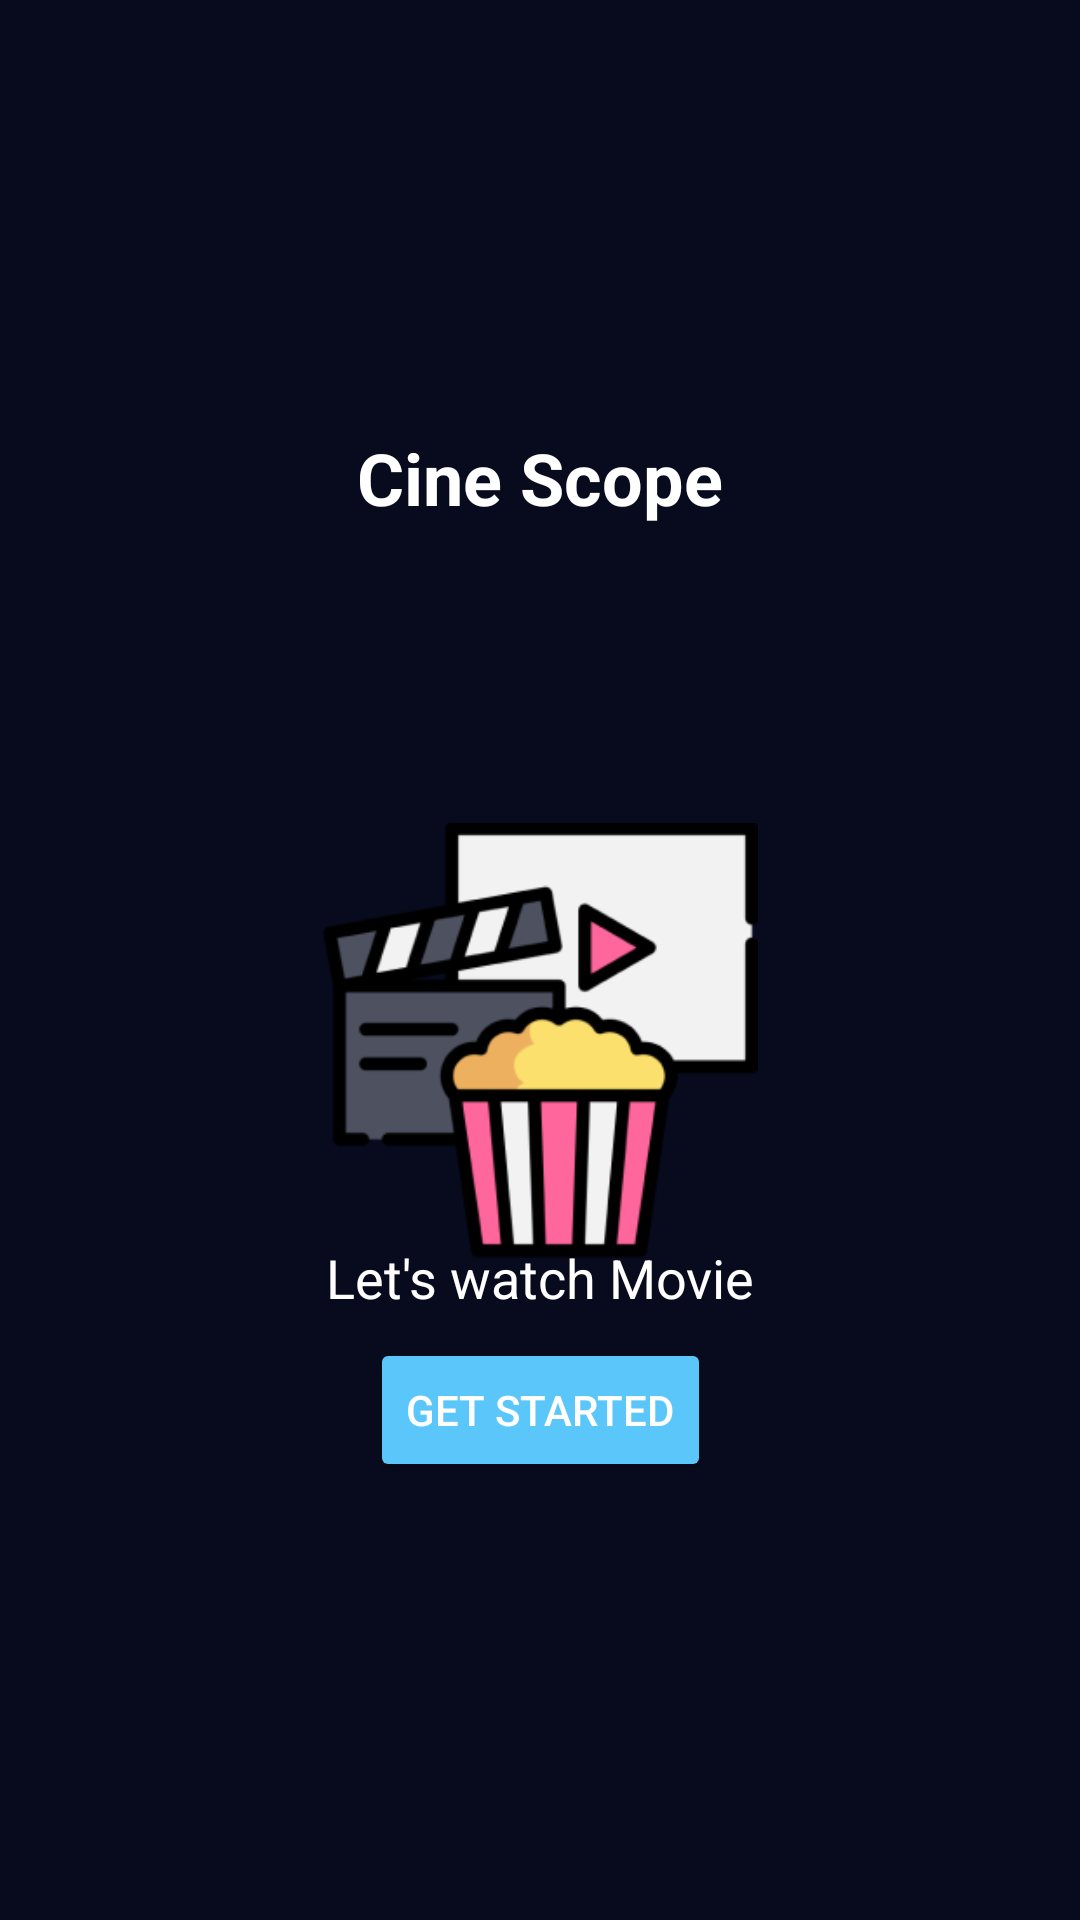

Reconstruct the res/layout file that produces this screen, plus the resources it refers to.
<!-- AndroidManifest.xml: application theme Theme.ScopeMovie -->
<!-- res/layout/activity_main4.xml -->
<?xml version="1.0" encoding="utf-8"?>
<androidx.constraintlayout.widget.ConstraintLayout xmlns:android="http://schemas.android.com/apk/res/android"
    xmlns:app="http://schemas.android.com/apk/res-auto"
    xmlns:tools="http://schemas.android.com/tools"
    android:id="@+id/main"
    android:layout_width="match_parent"
    android:layout_height="match_parent"
    android:background="@color/dark_background"
    tools:context=".MainActivity4">

    <ImageButton
        android:id="@+id/backButton"
        android:layout_width="wrap_content"
        android:layout_height="wrap_content"
        android:layout_marginStart="53dp"
        android:layout_marginTop="55dp"
        android:background="?attr/selectableItemBackgroundBorderless"
        android:src="@drawable/ic_back"
        app:layout_constraintStart_toStartOf="parent"
        app:layout_constraintTop_toTopOf="parent" />

    <TextView
        android:id="@+id/appNameTextView"
        android:layout_width="wrap_content"
        android:layout_height="wrap_content"
        android:layout_marginTop="88dp"
        android:text="@string/cine_scope"
        android:textColor="@color/white"
        android:textSize="24sp"
        android:textStyle="bold"
        app:layout_constraintEnd_toEndOf="parent"
        app:layout_constraintStart_toStartOf="parent"
        app:layout_constraintTop_toBottomOf="@+id/backButton" />

    <ImageView
        android:id="@+id/popcornIcon"
        android:layout_width="152dp"
        android:layout_height="145dp"
        android:layout_gravity="center"
        android:layout_marginTop="99dp"
        android:src="@drawable/popcorn_icon"
        app:layout_constraintEnd_toEndOf="parent"
        app:layout_constraintHorizontal_bias="0.5"
        app:layout_constraintStart_toStartOf="parent"
        app:layout_constraintTop_toBottomOf="@+id/appNameTextView" />

    <TextView
        android:id="@+id/letsWatchMovieText"
        android:layout_width="wrap_content"
        android:layout_height="wrap_content"
        android:layout_marginBottom="8dp"
        android:text="Let's watch Movie"
        android:textColor="@color/white"
        android:textSize="18sp"
        app:layout_constraintBottom_toTopOf="@+id/getStartedButton"
        app:layout_constraintEnd_toEndOf="parent"
        app:layout_constraintStart_toStartOf="parent" />

    <Button
        android:id="@+id/getStartedButton"
        android:layout_width="wrap_content"
        android:layout_height="wrap_content"
        android:layout_marginBottom="146dp"
        android:backgroundTint="@color/button_color"
        android:text="Get Started"
        android:textColor="@color/white"
        app:layout_constraintBottom_toBottomOf="parent"
        app:layout_constraintEnd_toEndOf="parent"
        app:layout_constraintHorizontal_bias="0.5"
        app:layout_constraintStart_toStartOf="parent" />

</androidx.constraintlayout.widget.ConstraintLayout>
<!-- resources referenced by this layout -->
<resources>
  <color name="button_color">#5bc6fa</color>
  <color name="dark_background">#080a1e</color>
  <color name="white">#FFFFFF</color>
  <!-- drawable popcorn_icon: png bitmap (drawable, 14704 bytes) -->
  <string name="cine_scope">Cine Scope</string>
  <style name="Theme.ScopeMovie" parent="Base.Theme.ScopeMovie" />
  <style name="Base.Theme.ScopeMovie" parent="Theme.Material3.DayNight.NoActionBar">
          
          
      </style>
</resources>
